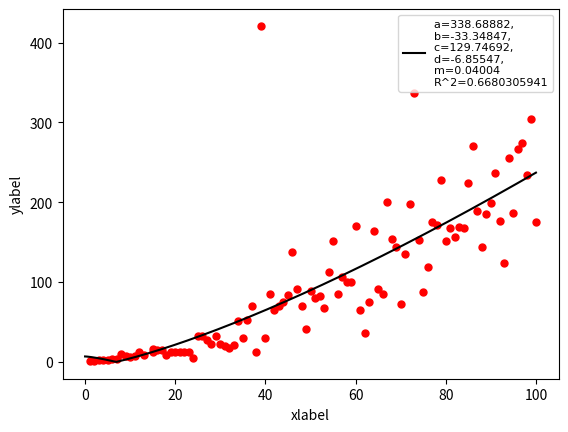

Recreate this plot in Python.
from scipy.optimize import curve_fit
import matplotlib.pyplot as plt
import numpy as np

# #线性
# def func_linear(x, a, b):
#     return a * x+ b
# #二次
# def func_poly_2(x, a, b, c):
#     return a*x*x + b*x + c
# #三次
# def func_poly_3(x, a, b, c , d):
#     return a*x*x*x + b*x*x + c*x + d
# #幂函数
# def func_power(x, a, b):
#     return x**a + b
# #指数函数
# def func_exp(x, a, b):
#     return a**x + b
def func_5PL(x,a,b,c,d,m):
    try:
        return abs(d+(a-d)*(1+(x/c)**b)**(-m))
    except Exception:
        pass

# 待拟合点
xdata = [1,	2,	3,	4,	5,	6,	7,	8,	9,	10,	11,	12,	13,	15,	15,	16,	17,	18,	19,	20,	21,	22,	23,	24,	25,	26,	27,	28,	29,	30,	31,	32,	33,	34,	35,	36,	37,	38,	39,	40,	41,	42,	43,	44,	45,	46,	47,	48,	49,	50,	51,	52,	53,	54,	55,	56,	57,	58,	59,	60,	61,	62,	63,	64,	65,	66,	67,	68,	69,	70,	71,	72,	73,	74,	75,	76,	77,	78,	79,	80,	81,	82,	83,	84,	85,	86,	87,	88,	89,	90,	91,	92,	93,	94,	95,	96,	97,	98,	99,	100]

ydata = [1,	1,	2,	3,	3,	4,	4,	10,	8,	6,	8,	12,	9,	12,	16,	15,	15,	9,	13,	13,	12,	13,	13,	5,	32,	33,	27,	22,	32,	23,	20,	18,	21,	51,	30,	52,	70,	13,	421,	30,	85,	65,	70,	75,	84,	138,	91,	70,	41,	89,	80,	83,	67,	113,	151,	85,	107,	100,	100,	170,	65,	36,	75,	164,	91,	85,	200,	154,	144,	73,	135,	198,	337,	153,	88,	119,	175,	172,	228,	151,	168,	157,	169,	168,	224,	271,	189,	144,	185,	199,	237,	176,	124,	256,	186,	267,	274,	234,	305,	175]
    
x = list(np.arange(0, 100, 0.01))

# 绘制散点
plt.scatter(xdata[:], ydata[:], 25, "red")

# popt数组中，存放的就是待求的参数a,b,c,......
# popt, pcov = curve_fit(func_linear, xdata, ydata)
# y1 = [func_linear(i, popt[0], popt[1]) for i in x]
# plt.plot(x, y1, 'r')


# popt, pcov = curve_fit(func_poly_2, xdata, ydata)
# y2 = [func_poly_2(i, popt[0], popt[1], popt[2] ) for i in x]
# plt.plot(x, y2, 'g')

# popt, pcov = curve_fit(func_poly_3, xdata, ydata)
# y3 = [func_poly_3(i, popt[0], popt[1], popt[2] ,popt[3]) for i in x]
# plt.plot(x, y3, 'b')

# popt, pcov = curve_fit(func_power, xdata, ydata)
# y4 = [func_power(i, popt[0], popt[1]) for i in x]
# plt.plot(x, y4, 'y')

# popt, pcov = curve_fit(func_exp, xdata, ydata)
# y5 = [func_exp(i, popt[0], popt[1]) for i in x]
# plt.plot(x, y5, 'c')

param_bounds=([-np.inf,-np.inf,0,-np.inf,-np.inf],[np.inf,0,np.inf,np.inf,np.inf])
# param_bounds=([-1,-np.inf,0,-np.inf,-np.inf],[1,np.inf,np.inf,np.inf,np.inf])

popt, pcov = curve_fit(func_5PL, xdata, ydata , maxfev=10000, bounds=param_bounds,check_finite=True)
#根据函数的特征，c一定是大于0的，b一定小于0的(b<0确保x趋近0的时候，函数值为0)，由于b<0，x>0，所以确保收敛有定义，c一定是大于0的。
#要不就是a非常小，限制-1,1应该是可以的，同样c大于零，b不限制。一般用上面的方法就可以了。上面那种在x=0附近比较准确。
y6 = [func_5PL(i, popt[0], popt[1],popt[2] ,popt[3],popt[4]) for i in x]
print("a="+str(popt[0]))
print("b="+str(popt[1]))
print("c="+str(popt[2]))
print("d="+str(popt[3]))
print("m="+str(popt[4]))

mean = np.mean(ydata)
ss_tot = np.sum((ydata - mean) ** 2)
ss_res = np.sum((ydata - func_5PL(xdata, *popt)) ** 2)
r_squared = 1 - (ss_res / ss_tot)

print("R^2="+str(r_squared))
plt.plot(x, y6, 'black',label='a=%5.5f, \nb=%5.5f, \nc=%5.5f, \nd=%5.5f, \nm=%5.5f' % tuple(popt)+'\nR^2='+str(round(r_squared,10)))
plt.xlabel('xlabel')
plt.ylabel('ylabel')
plt.legend(prop={'family' : 'Arial', 'size' : 8})
plt.show()